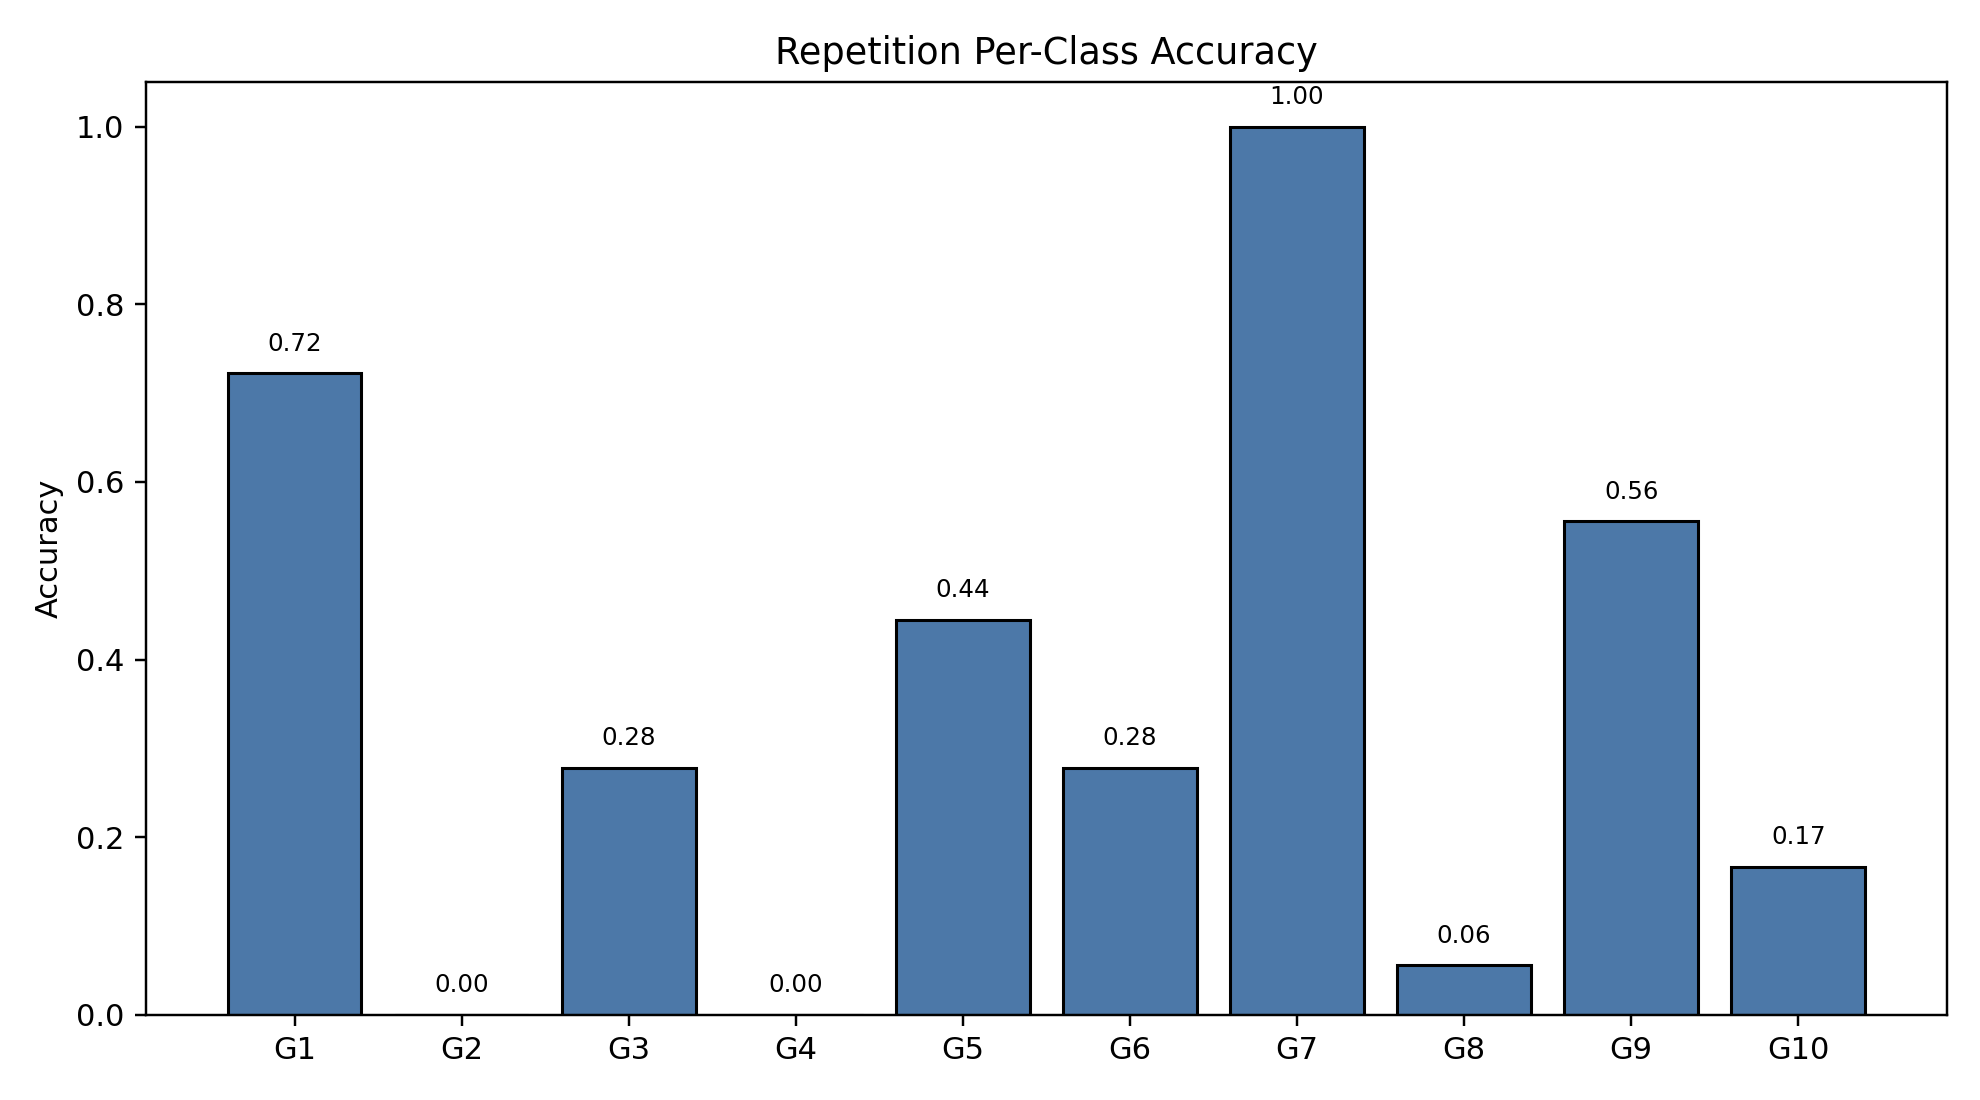

Source data for this figure (header and first rows):
class_index, gesture_id, support, correct, accuracy
0, 1, 18, 13, 0.7222
1, 2, 18, 0, 0.0
2, 3, 18, 5, 0.2778
3, 4, 18, 0, 0.0
4, 5, 18, 8, 0.4444
5, 6, 18, 5, 0.2778
6, 7, 18, 18, 1.0
7, 8, 18, 1, 0.05556
8, 9, 18, 10, 0.5556
9, 10, 18, 3, 0.1667
